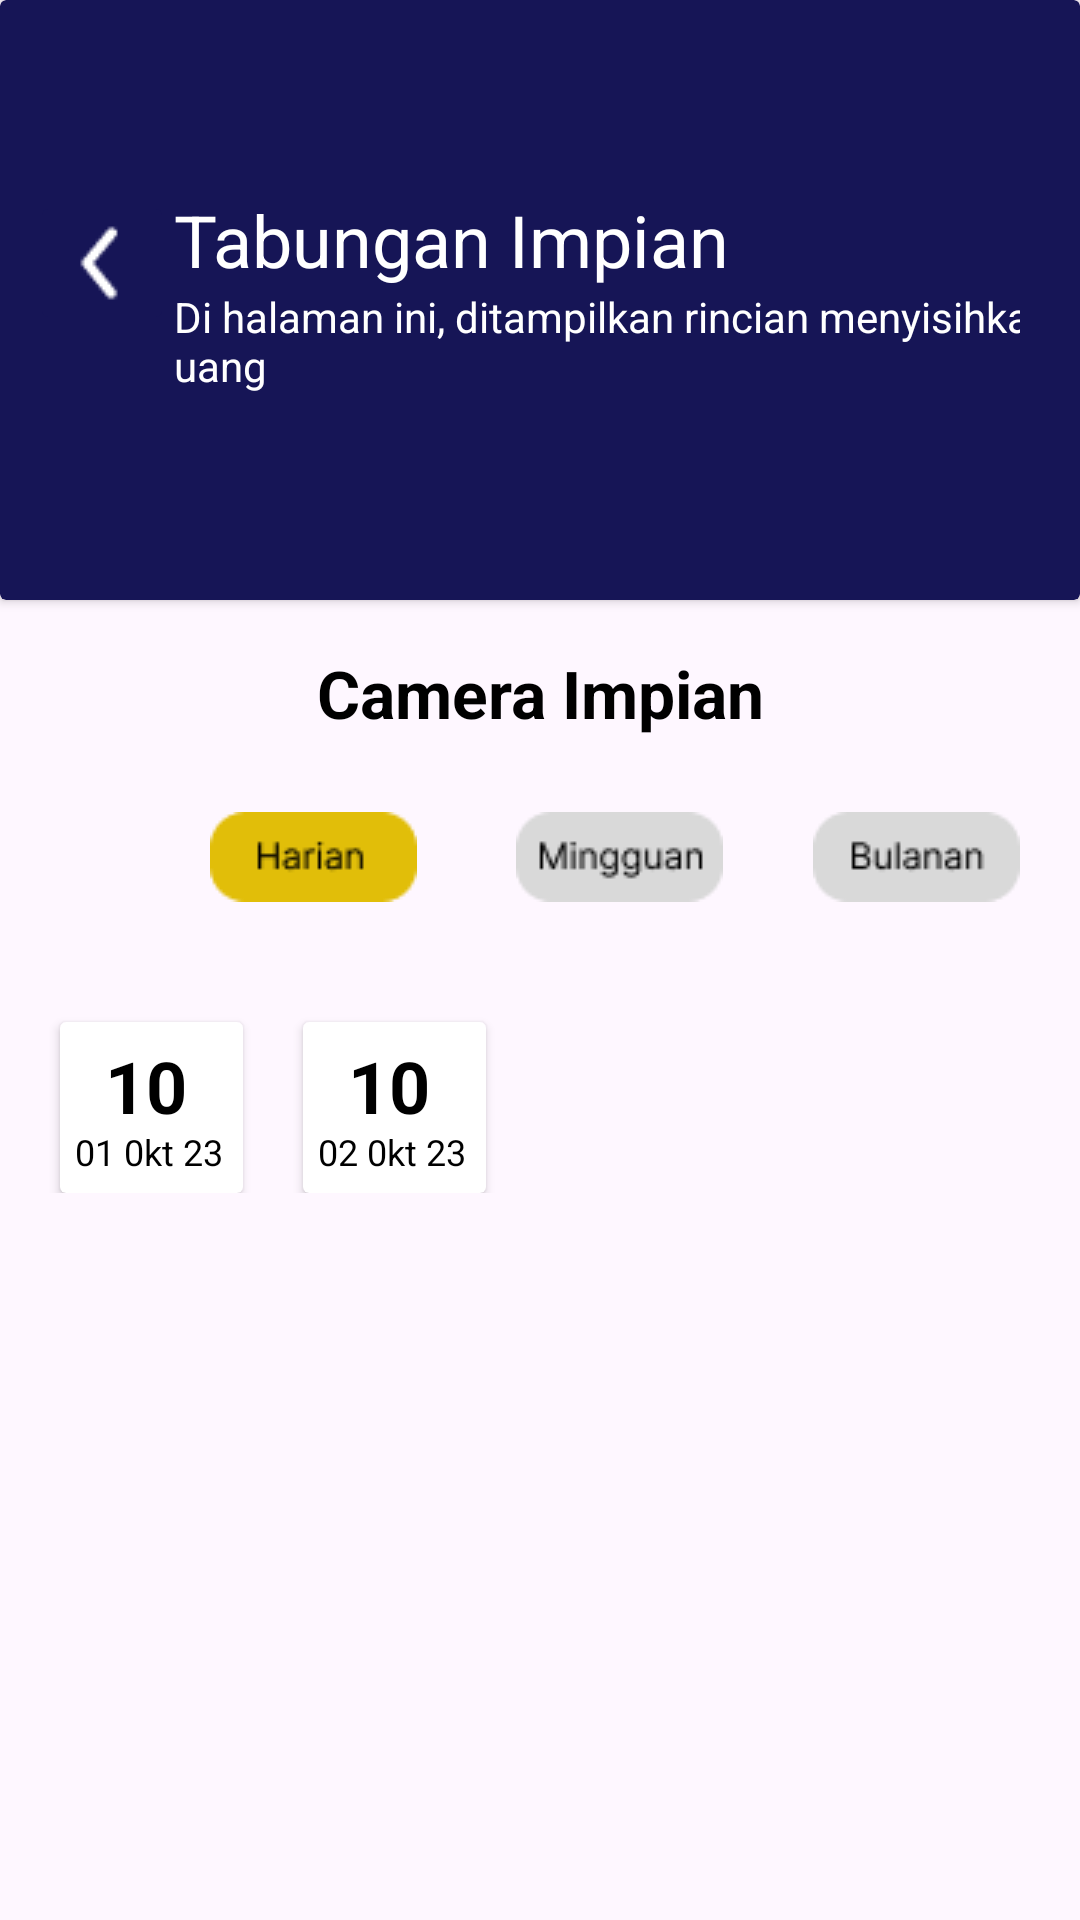

This screen was rendered from an Android layout file. Write that file and the resources it references.
<!-- AndroidManifest.xml: application theme Theme.Keuangan -->
<!-- res/layout/activity_rincian_tabungan.xml -->
<?xml version="1.0" encoding="utf-8"?>
<androidx.constraintlayout.widget.ConstraintLayout xmlns:android="http://schemas.android.com/apk/res/android"
    xmlns:app="http://schemas.android.com/apk/res-auto"
    xmlns:tools="http://schemas.android.com/tools"
    android:layout_width="match_parent"
    android:layout_height="match_parent"
    tools:context=".RincianTabunganActivity">

    <androidx.cardview.widget.CardView
        android:layout_width="match_parent"
        android:layout_height="200dp"
        android:backgroundTint="@color/navy"
        app:layout_constraintTop_toTopOf="parent"
        android:id="@+id/card">

        <LinearLayout
            android:layout_width="match_parent"
            android:layout_gravity="center_vertical"
            android:layout_height="wrap_content" >

            <ImageButton
                android:id="@+id/back"
                android:layout_width="48dp"
                android:layout_height="48dp"
                android:layout_marginLeft="10dp"
                android:layout_gravity="center_horizontal"
                android:backgroundTint="@color/navy"
                android:src="@drawable/back" />

            <LinearLayout
                android:id="@+id/teks"
                android:layout_width="match_parent"
                android:layout_height="wrap_content"
                android:layout_gravity="center"
                android:layout_marginRight="20dp"
                android:orientation="vertical">

                <TextView
                    android:id="@+id/welcome"
                    android:layout_width="wrap_content"
                    android:layout_height="wrap_content"
                    android:text="Tabungan Impian"
                    android:textColor="@color/white"
                    android:textSize="24sp" />

                <TextView
                    android:id="@+id/katahome"
                    android:layout_width="320dp"
                    android:layout_height="40dp"
                    android:lines="2"
                    android:text="Di halaman ini, ditampilkan rincian menyisihkan uang "
                    android:textColor="@color/white"
                    android:textSize="14sp" />

            </LinearLayout>
        </LinearLayout>
    </androidx.cardview.widget.CardView>
    <TextView
        android:id="@+id/impian"
        android:layout_width="wrap_content"
        android:layout_height="wrap_content"
        android:gravity="center"
        android:text="Camera Impian"
        android:textStyle="bold"
        android:textSize="22dp"
        android:textColor="@color/black"
        app:layout_constraintBottom_toBottomOf="parent"
        app:layout_constraintLeft_toLeftOf="parent"
        app:layout_constraintRight_toRightOf="parent"
        app:layout_constraintTop_toBottomOf="@+id/card"
        app:layout_constraintVertical_bias="0.04" />
    <LinearLayout
        android:id="@+id/btnpilihan"
        android:layout_width="match_parent"
        android:layout_height="wrap_content"
        app:layout_constraintTop_toBottomOf= "@id/impian">


        <ImageButton
            android:id="@+id/hari"
            android:layout_width="69dp"
            android:layout_height="30dp"
            android:layout_marginLeft="70dp"
            android:layout_marginBottom="32dp"
            android:src="@drawable/harian"
            android:layout_marginTop="25dp"
            />

        <ImageButton
            android:id="@+id/minggu"
            android:layout_width="69dp"
            android:layout_height="30dp"
            android:layout_marginTop="25dp"
            android:layout_marginLeft="33dp"
            android:layout_marginBottom="32dp"
            android:src="@drawable/mingguan" />
        <ImageButton
            android:id="@+id/bulan"
            android:layout_width="69dp"
            android:layout_height="30dp"
            android:layout_marginTop="25dp"
            android:layout_marginLeft="30dp"
            android:layout_marginBottom="32dp"
            android:src="@drawable/bulanan" />
    </LinearLayout>

    <LinearLayout
        android:id="@+id/btnhr"
        android:layout_width="match_parent"
        android:layout_height="wrap_content"
        android:orientation="horizontal"
        app:layout_constraintTop_toBottomOf= "@id/btnpilihan">
    <androidx.cardview.widget.CardView
        android:id="@+id/crdknig"
        android:layout_width="61dp"
        android:layout_height="57dp"
        android:layout_marginTop="8dp"
        android:layout_marginLeft="20dp"
        android:background="@drawable/card_selector">

        <TextView
            android:id="@+id/text1"
            android:layout_width="wrap_content"
            android:layout_height="wrap_content"
            android:layout_marginLeft="15dp"
            android:layout_marginTop="5dp"
            android:text="10"
            android:textColor="@color/black"
            android:textSize="24dp"
            android:textStyle="bold" />

        <TextView
            android:id="@id/teks"
            android:layout_width="wrap_content"
            android:layout_height="wrap_content"
            android:layout_marginLeft="5dp"
            android:layout_marginTop="35dp"
            android:text="01 0kt 23"
            android:textColor="@color/black"
            android:textSize="12dp" />

    </androidx.cardview.widget.CardView>
        <androidx.cardview.widget.CardView
            android:id="@+id/crdabu"
            android:layout_width="61dp"
            android:layout_height="57dp"
            android:layout_marginTop="8dp"
            android:layout_marginLeft="20dp"
            android:background="@drawable/card_selector">

            <TextView
                android:id="@id/text1"
                android:layout_width="wrap_content"
                android:layout_height="wrap_content"
                android:layout_marginLeft="15dp"
                android:layout_marginTop="5dp"
                android:text="10"
                android:textColor="@color/black"
                android:textSize="24dp"
                android:textStyle="bold" />

            <TextView
                android:id="@id/teks"
                android:layout_width="wrap_content"
                android:layout_height="wrap_content"
                android:layout_marginLeft="5dp"
                android:layout_marginTop="35dp"
                android:text="02 0kt 23"
                android:textColor="@color/black"
                android:textSize="12dp" />

        </androidx.cardview.widget.CardView>
    </LinearLayout>
</androidx.constraintlayout.widget.ConstraintLayout>
<!-- resources referenced by this layout -->
<resources>
  <color name="black">#FF000000</color>
  <color name="navy">#161556</color>
  <color name="white">#FFFFFFFF</color>
  <!-- drawable back: png bitmap (drawable, 311 bytes) -->
  <!-- drawable bulanan: png bitmap (drawable, 976 bytes) -->
  <!-- drawable card_selector (drawable) -->
  <?xml version="1.0" encoding="utf-8"?>
  <selector xmlns:android="http://schemas.android.com/apk/res/android">
      <item android:state_pressed="true" android:drawable="@color/grey" />
      <item android:drawable="@color/yellow" />
  </selector>
  <!-- drawable harian: png bitmap (drawable, 968 bytes) -->
  <!-- drawable mingguan: png bitmap (drawable, 1100 bytes) -->
  <style name="Theme.Keuangan" parent="Base.Theme.Keuangan" />
  <color name="grey">#D9D9D9</color>
  <color name="yellow">#E1BE09</color>
  <style name="Base.Theme.Keuangan" parent="Theme.Material3.DayNight.NoActionBar">
          
           <item name="colorPrimary">@color/navy</item>
      </style>
</resources>
